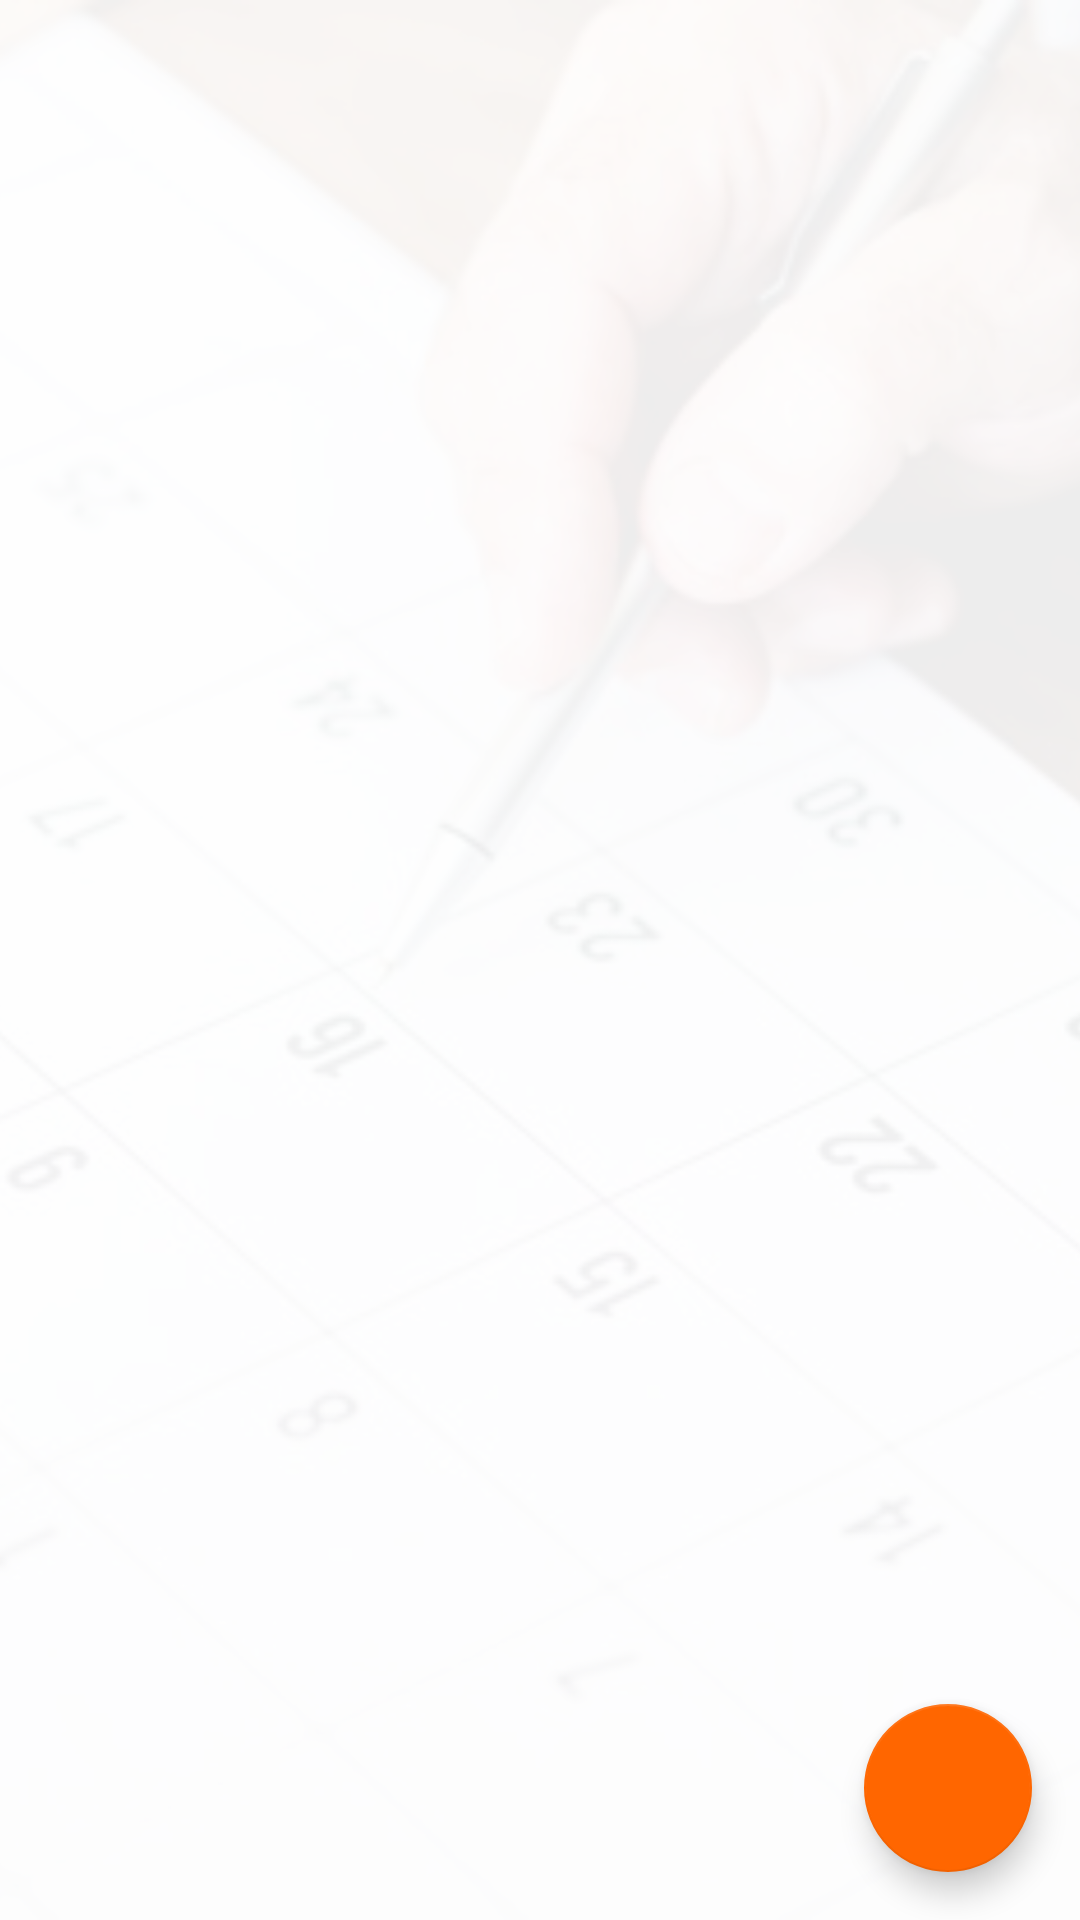

Reconstruct the res/layout file that produces this screen, plus the resources it refers to.
<!-- AndroidManifest.xml: application theme Theme.HOScheduler.MyCustom -->
<!-- res/layout/fragment_home.xml -->
<?xml version="1.0" encoding="utf-8"?>
<layout xmlns:android="http://schemas.android.com/apk/res/android"
    xmlns:app="http://schemas.android.com/apk/res-auto"
    xmlns:tools="http://schemas.android.com/tools"
    tools:context=".ui.HomeFragment">

    <data>

        <variable
            name="viewModel"
            type="com.example.hoscheduler.viewmodel.HomeViewModel" />

        <variable
            name="homeFragment"
            type="com.example.hoscheduler.ui.HomeFragment" />

    </data>

    <androidx.constraintlayout.widget.ConstraintLayout
        android:layout_width="match_parent"
        android:layout_height="match_parent">

        <ImageView
            android:id="@+id/imageView2"
            android:layout_width="match_parent"
            android:layout_height="match_parent"
            android:scaleType="centerCrop"
            android:src="@drawable/untitled_2" />

        <androidx.recyclerview.widget.RecyclerView
            android:id="@+id/monthSchedulesRecyclerView"
            android:layout_width="match_parent"
            android:layout_height="wrap_content"
            app:layoutManager="androidx.recyclerview.widget.LinearLayoutManager"
            app:layout_constraintEnd_toEndOf="parent"
            app:layout_constraintStart_toStartOf="parent"
            app:layout_constraintTop_toTopOf="parent"
            app:listData="@{viewModel.monthSchedules}"
            tools:itemCount="4"
            tools:listitem="@layout/month_schedules_list_item" />

        <com.google.android.material.floatingactionbutton.FloatingActionButton
            android:id="@+id/floating_action_button"
            android:layout_width="wrap_content"
            android:layout_height="wrap_content"
            android:layout_gravity="bottom|end"
            android:layout_margin="16dp"
            android:onClick="@{() -> homeFragment.onCreateMonthScheduleButtonClicked()}"
            android:src="@drawable/ic_baseline_add_24"
            app:layout_constraintBottom_toBottomOf="parent"
            app:layout_constraintEnd_toEndOf="parent" />

    </androidx.constraintlayout.widget.ConstraintLayout>

</layout>
<!-- res/layout/month_schedules_list_item.xml (included above) -->
<?xml version="1.0" encoding="utf-8"?>
<layout xmlns:android="http://schemas.android.com/apk/res/android"
    xmlns:app="http://schemas.android.com/apk/res-auto"
    xmlns:tools="http://schemas.android.com/tools">

    <data>

    </data>

    <RelativeLayout
        android:layout_width="match_parent"
        android:layout_height="wrap_content">

        <com.google.android.material.card.MaterialCardView
            android:layout_width="match_parent"
            android:layout_height="wrap_content"
            app:cardCornerRadius="@dimen/cardview_default_radius"
            app:cardElevation="@dimen/cardview_default_elevation"
            app:cardUseCompatPadding="true">


            <androidx.constraintlayout.widget.ConstraintLayout
                android:layout_width="match_parent"
                android:layout_height="wrap_content"
                android:padding="8dp">

                <TextView
                    android:id="@+id/monthSchedule_name"
                    android:layout_width="wrap_content"
                    android:layout_height="wrap_content"
                    android:textAppearance="@android:style/TextAppearance.Material.Headline"
                    app:layout_constraintStart_toStartOf="parent"
                    app:layout_constraintTop_toTopOf="parent"
                    tools:text="November Schedule" />

                <TextView
                    android:id="@+id/monthSchedule_monthAndYear"
                    android:layout_width="wrap_content"
                    android:layout_height="wrap_content"
                    android:textAppearance="@style/TextAppearance.MaterialComponents.Subtitle1"
                    app:layout_constraintStart_toStartOf="parent"
                    app:layout_constraintTop_toBottomOf="@id/monthSchedule_name"
                    tools:text="Nov 2021" />

                <TextView
                    android:id="@+id/monthSchedule_numberOfHos"
                    android:layout_width="wrap_content"
                    android:layout_height="wrap_content"
                    android:layout_marginStart="32dp"
                    android:textAppearance="@style/TextAppearance.MaterialComponents.Subtitle1"
                    app:layout_constraintStart_toEndOf="@+id/monthSchedule_monthAndYear"
                    app:layout_constraintTop_toBottomOf="@id/monthSchedule_name"
                    tools:text="32 HOs" />


            </androidx.constraintlayout.widget.ConstraintLayout>
        </com.google.android.material.card.MaterialCardView>
    </RelativeLayout>


</layout>
<!-- resources referenced by this layout -->
<resources>
  <!-- drawable untitled_2: png bitmap (drawable, 727612 bytes) -->
  <style name="Theme.HOScheduler.MyCustom">
  
          <item name="colorPrimary">@color/primaryColor</item>
          <item name="colorPrimaryVariant">@color/primaryLightColor</item>
          <item name="colorSecondary">@color/secondaryColor</item>
          <item name="colorSecondaryVariant">@color/secondaryLightColor</item>
  
          <item name="android:statusBarColor" tools:targetApi="l">?attr/colorPrimaryVariant</item>
      </style>
  <color name="primaryColor">#000066</color>
  <color name="primaryLightColor">#442995</color>
  <color name="secondaryColor">#ff6600</color>
  <color name="secondaryLightColor">#ff983f</color>
</resources>
